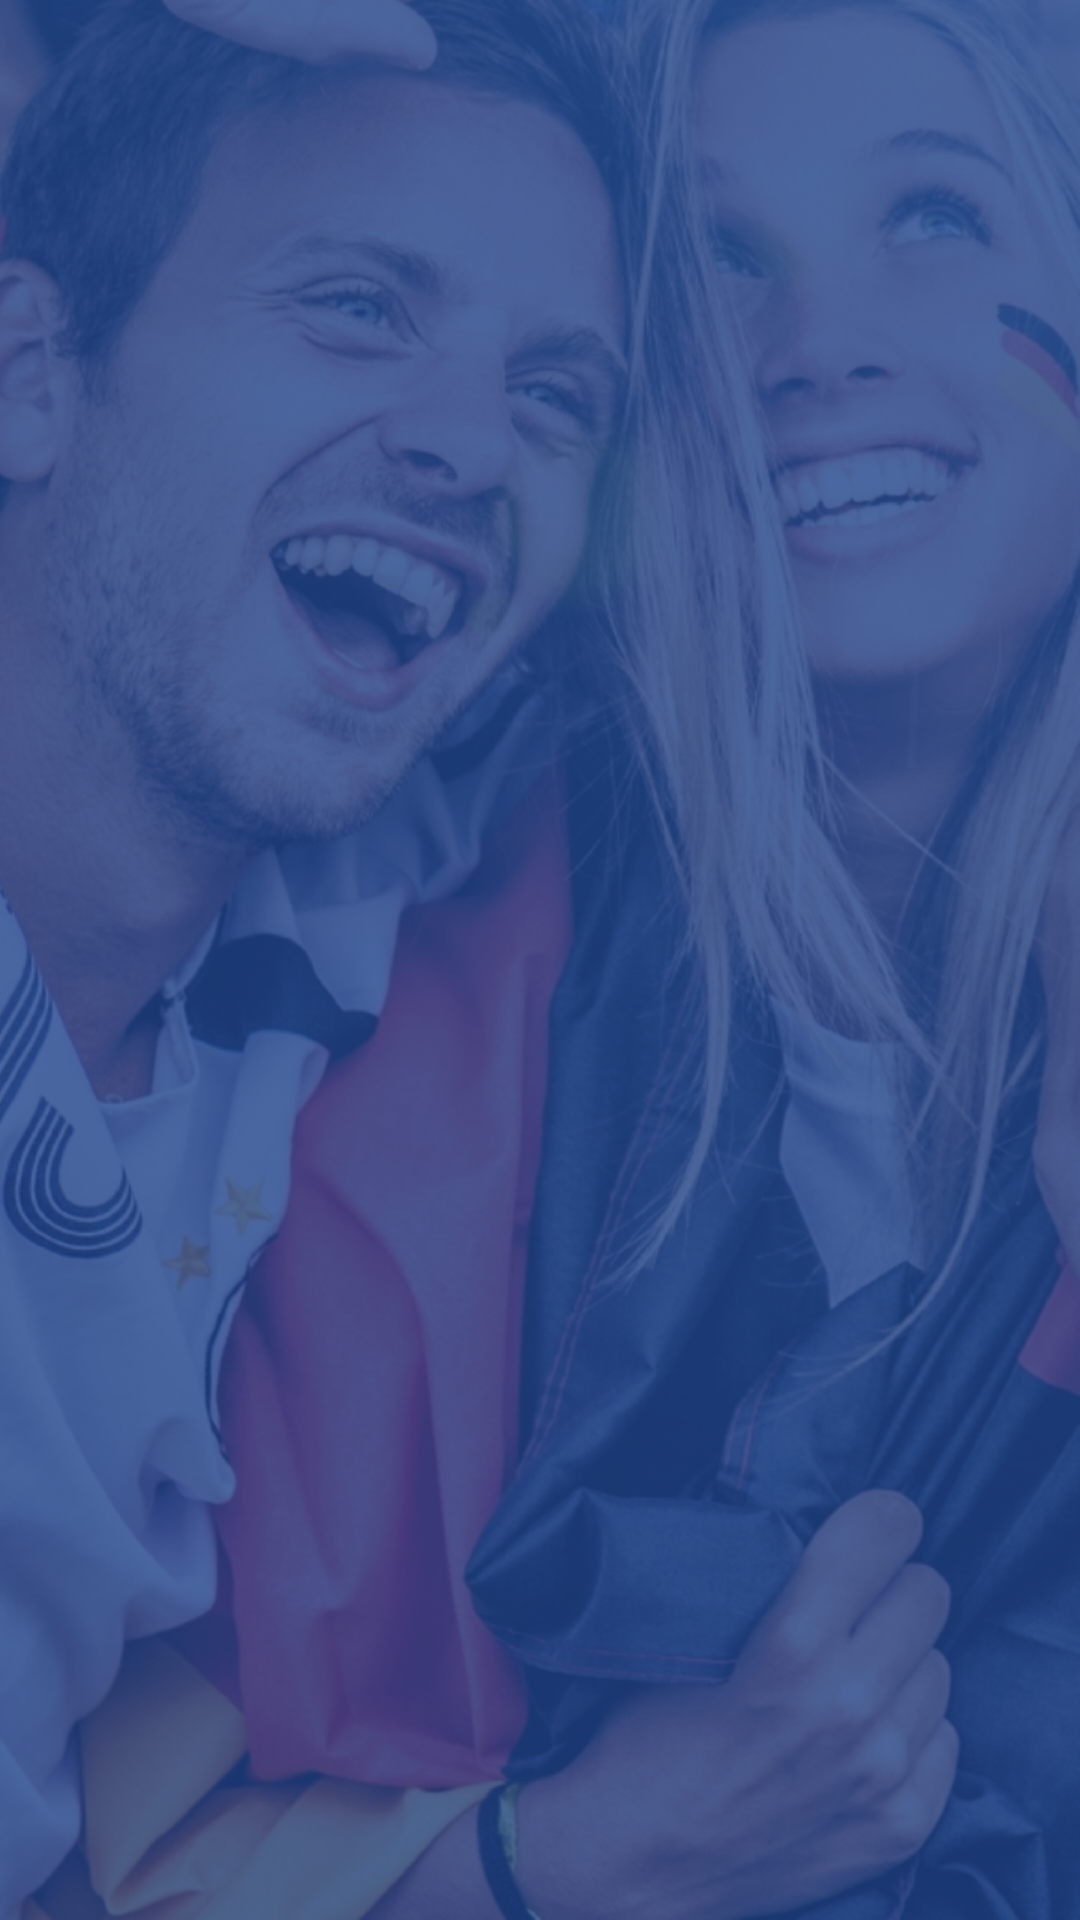

Here is an Android app screen rendered from its layout file. Give the layout XML and the strings, colors and styles it references.
<!-- AndroidManifest.xml: application theme AppTheme -->
<!-- res/layout/activity_splash.xml -->
<?xml version="1.0" encoding="utf-8"?>
<RelativeLayout xmlns:android="http://schemas.android.com/apk/res/android"
    android:layout_width="match_parent"
    android:layout_height="match_parent"
    android:fitsSystemWindows="true"
    android:orientation="vertical">

    <ImageView
        android:layout_width="match_parent"
        android:layout_height="match_parent"
        android:adjustViewBounds="true"
        android:scaleType="centerCrop"
        android:src="@drawable/splash" />

    <ImageView
        android:layout_width="match_parent"
        android:layout_height="wrap_content"
        android:scaleType="center"
        android:src="@drawable/_logo"
        android:background="@android:color/transparent"
        android:layout_marginTop="70dp"
        android:id="@+id/imageView" />

    <TextView
        android:layout_width="wrap_content"
        android:layout_height="wrap_content"
        android:textAppearance="?android:attr/textAppearanceLarge"
        android:text="@string/splash_intro_text"
        android:id="@+id/intro_text"
        android:layout_below="@+id/imageView"
        android:layout_centerHorizontal="true"
        android:layout_marginTop="70dp"
        android:textColor="#fff"
        android:textAlignment="center"
        android:layout_marginLeft="30dp"
        android:layout_marginRight="30dp"
        android:textSize="24sp"
        android:visibility="invisible" />

    <Button
        android:layout_width="match_parent"
        android:layout_height="wrap_content"
        style="@style/Base.TextAppearance.AppCompat"
        android:text="@string/splash_intro_button"
        android:id="@+id/intro_button"
        android:visibility="invisible"
        android:background="#00ade1"
        android:textColor="#ffffff"
        android:width="140dp"
        android:height="46dp"
        android:layout_alignParentBottom="true"
        android:layout_marginLeft="15dp"
        android:layout_marginRight="15dp"
        android:layout_marginBottom="40dp"
        android:textAllCaps="false"/>

</RelativeLayout>
<!-- resources referenced by this layout -->
<resources>
  <!-- drawable splash: png bitmap (drawable-mdpi, 885661 bytes) -->
  <string name="splash_intro_button">Let\'s do this!</string>
  <string name="splash_intro_text"> is the app for bidding on sports memorabilia and experiences whether at home or at the game.</string>
  <style name="AppTheme" parent="Theme.AppCompat.Light.NoActionBar">
          
          <item name="colorPrimary">@color/colorPrimary</item>
          <item name="colorPrimaryDark">@color/colorPrimaryDark</item>
          <item name="colorAccent">@color/colorAccent</item>
      </style>
  <color name="colorPrimary">#3F51B5</color>
  <color name="colorPrimaryDark">#303F9F</color>
  <color name="colorAccent">#FF4081</color>
</resources>
